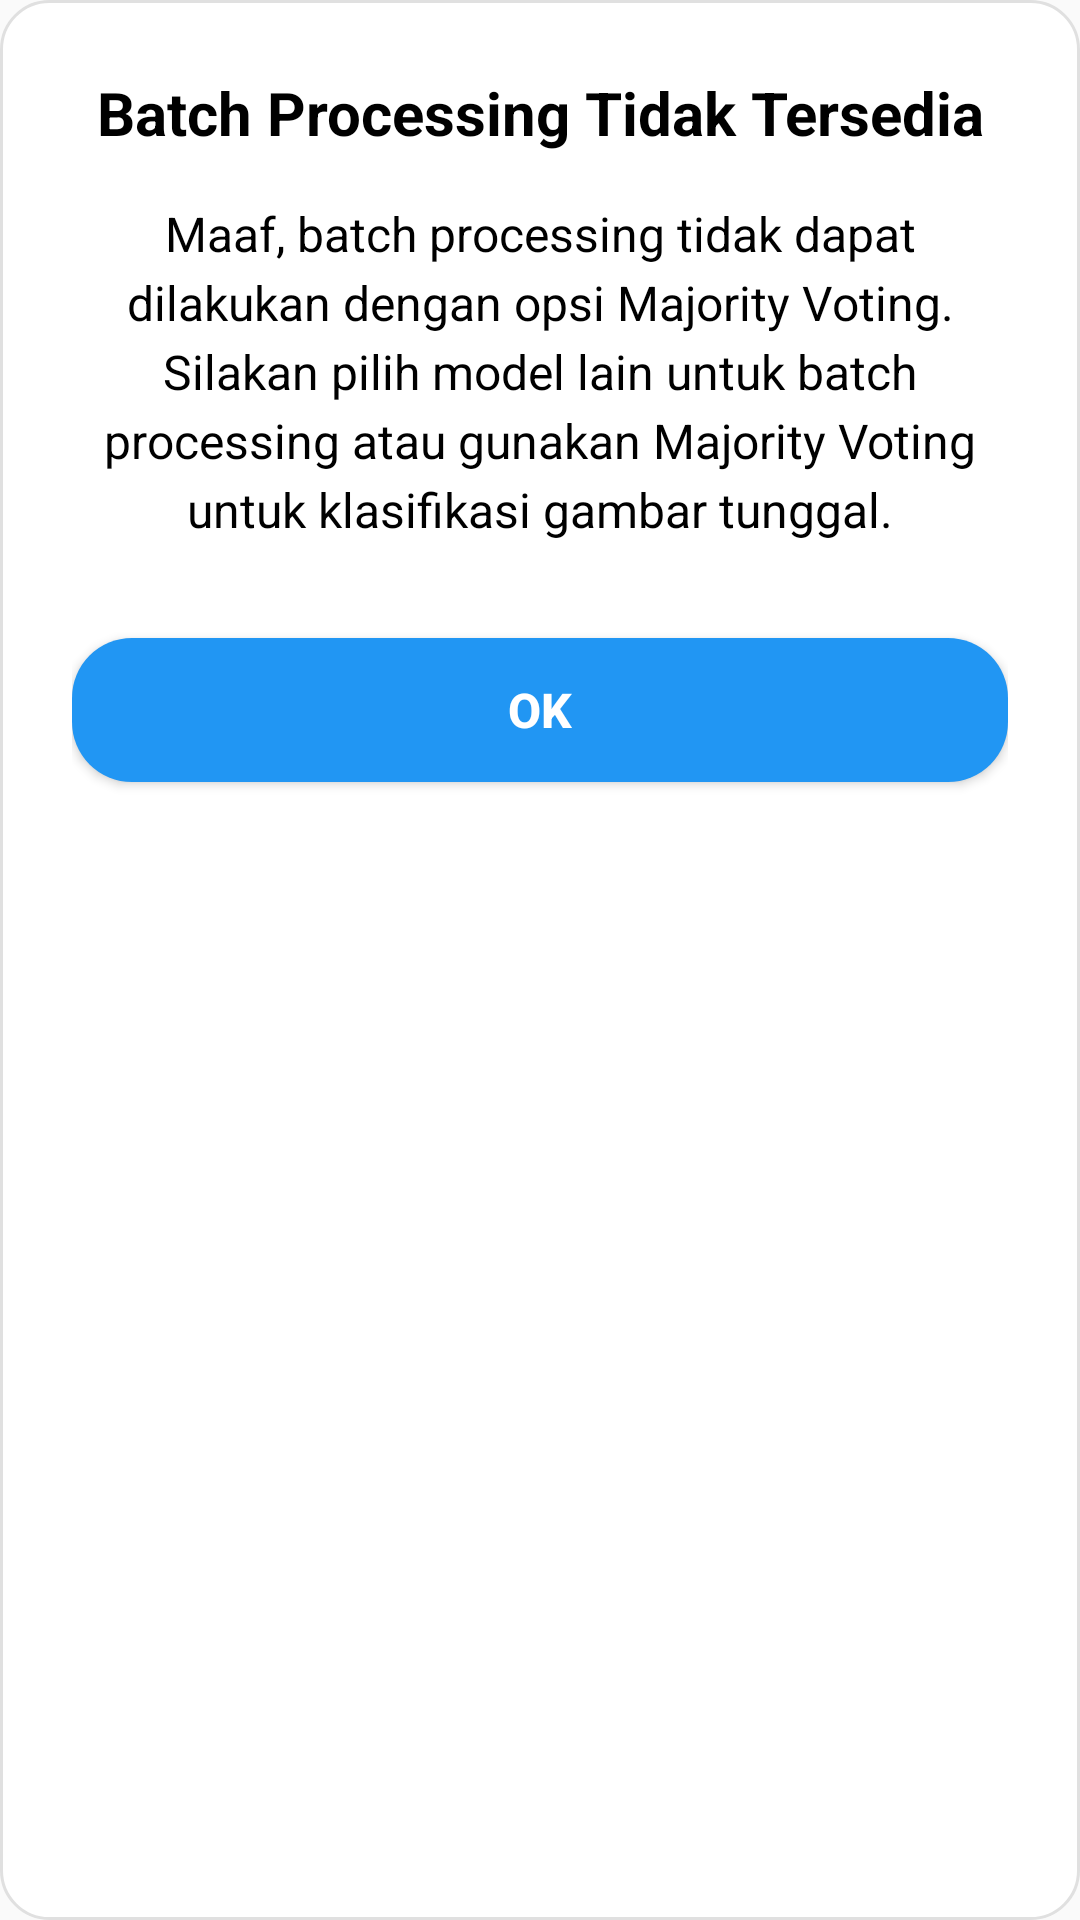

Reconstruct the res/layout file that produces this screen, plus the resources it refers to.
<!-- AndroidManifest.xml: application theme Theme.PlanktonDetectionApps -->
<!-- res/layout/dialog_majority_voting_decline.xml -->
<?xml version="1.0" encoding="utf-8"?>
<LinearLayout xmlns:android="http://schemas.android.com/apk/res/android"
    android:layout_width="360dp"
    android:layout_height="wrap_content"
    android:orientation="vertical"
    android:background="@drawable/dialog_background_rounded"
    android:padding="24dp">

    
    <TextView
        android:layout_width="match_parent"
        android:layout_height="wrap_content"
        android:text="Batch Processing Tidak Tersedia"
        android:textSize="20sp"
        android:textStyle="bold"
        android:textColor="@android:color/black"
        android:gravity="center"
        android:layout_marginBottom="16dp" />

    
    <TextView
        android:layout_width="match_parent"
        android:layout_height="wrap_content"
        android:text="Maaf, batch processing tidak dapat dilakukan dengan opsi Majority Voting. Silakan pilih model lain untuk batch processing atau gunakan Majority Voting untuk klasifikasi gambar tunggal."
        android:textSize="16sp"
        android:textColor="@android:color/black"
        android:gravity="center"
        android:lineSpacingExtra="4dp"
        android:layout_marginBottom="24dp" />

    
    <Button
        android:id="@+id/okButton"
        android:layout_width="match_parent"
        android:layout_height="48dp"
        android:text="OK"
        android:textSize="16sp"
        android:textStyle="bold"
        android:textColor="@android:color/white"
        android:background="@drawable/button_primary_animated"
        android:layout_marginTop="8dp" />

</LinearLayout>
<!-- resources referenced by this layout -->
<resources>
  <!-- drawable button_primary_animated (drawable) -->
  <?xml version="1.0" encoding="utf-8"?>
  <selector xmlns:android="http://schemas.android.com/apk/res/android"
      android:enterFadeDuration="150"
      android:exitFadeDuration="150">
  
      
      <item android:state_pressed="true">
          <layer-list>
              <item>
                  <shape android:shape="rectangle">
                      <solid android:color="@color/primary_blue_dark"/>
                      <corners android:radius="20dp"/>
                  </shape>
              </item>
              
              <item>
                  <shape android:shape="rectangle">
                      <solid android:color="#20FFFFFF"/>
                      <corners android:radius="20dp"/>
                  </shape>
              </item>
          </layer-list>
      </item>
  
      
      <item android:state_focused="true">
          <layer-list>
              <item>
                  <shape android:shape="rectangle">
                      <solid android:color="@color/primary_blue"/>
                      <corners android:radius="20dp"/>
                      <stroke android:width="2dp" android:color="@color/primary_blue_dark"/>
                  </shape>
              </item>
          </layer-list>
      </item>
  
      
      <item android:state_enabled="false">
          <shape android:shape="rectangle">
              <solid android:color="#CCCCCC"/>
              <corners android:radius="20dp"/>
          </shape>
      </item>
  
      
      <item>
          <shape android:shape="rectangle">
              <solid android:color="@color/primary_blue"/>
              <corners android:radius="20dp"/>
          </shape>
      </item>
  </selector>
  <!-- drawable dialog_background_rounded (drawable) -->
  <?xml version="1.0" encoding="utf-8"?>
  <shape xmlns:android="http://schemas.android.com/apk/res/android"
      android:shape="rectangle">
      <solid android:color="@android:color/white" />
      <corners android:radius="16dp" />
      <stroke
          android:width="1dp"
          android:color="#E0E0E0" />
  </shape>
  <style name="Theme.PlanktonDetectionApps" parent="Base.Theme.PlanktonDetectionApps" />
  <color name="primary_blue_dark">#1976D2</color>
  <color name="primary_blue">#2196F3</color>
  <style name="Base.Theme.PlanktonDetectionApps" parent="Theme.Material3.DayNight.NoActionBar">
          
          <item name="colorPrimary">@color/primary_blue</item>
          <item name="colorPrimaryVariant">@color/primary_blue_dark</item>
          <item name="colorOnPrimary">@color/white</item>
          <item name="colorSecondary">@color/secondary_orange</item>
          <item name="colorSecondaryVariant">@color/secondary_orange_dark</item>
          <item name="colorOnSecondary">@color/white</item>
          <item name="android:colorBackground">@color/background_light</item>
          <item name="colorSurface">@color/surface_light</item>
          <item name="colorOnSurface">@color/text_primary</item>
          <item name="android:statusBarColor">@color/primary_blue</item>
          <item name="android:navigationBarColor">@color/primary_blue</item>
          
          <item name="android:forceDarkAllowed" tools:targetApi="q">false</item>
      </style>
  <color name="white">#FFFFFF</color>
  <color name="secondary_orange">#FF9800</color>
  <color name="secondary_orange_dark">#F57C00</color>
  <color name="background_light">#FAFAFA</color>
  <color name="surface_light">#FFFFFF</color>
  <color name="text_primary">#212121</color>
</resources>
